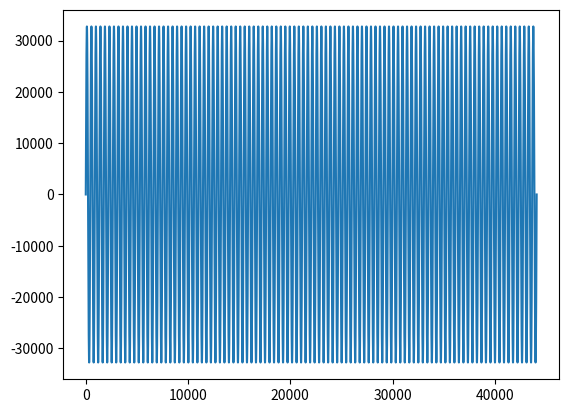

Reproduce this figure in Python.
import numpy as np
from scipy.io.wavfile import write
import matplotlib.pyplot as plt


samplerate = 44100; fs = 100
t = np.linspace(0., 1., samplerate)
amplitude = np.iinfo(np.int16).max
data = amplitude * np.sin(2. * np.pi * fs * t)
plt.plot(data)
plt.show()
# write("example.wav", samplerate, data)
